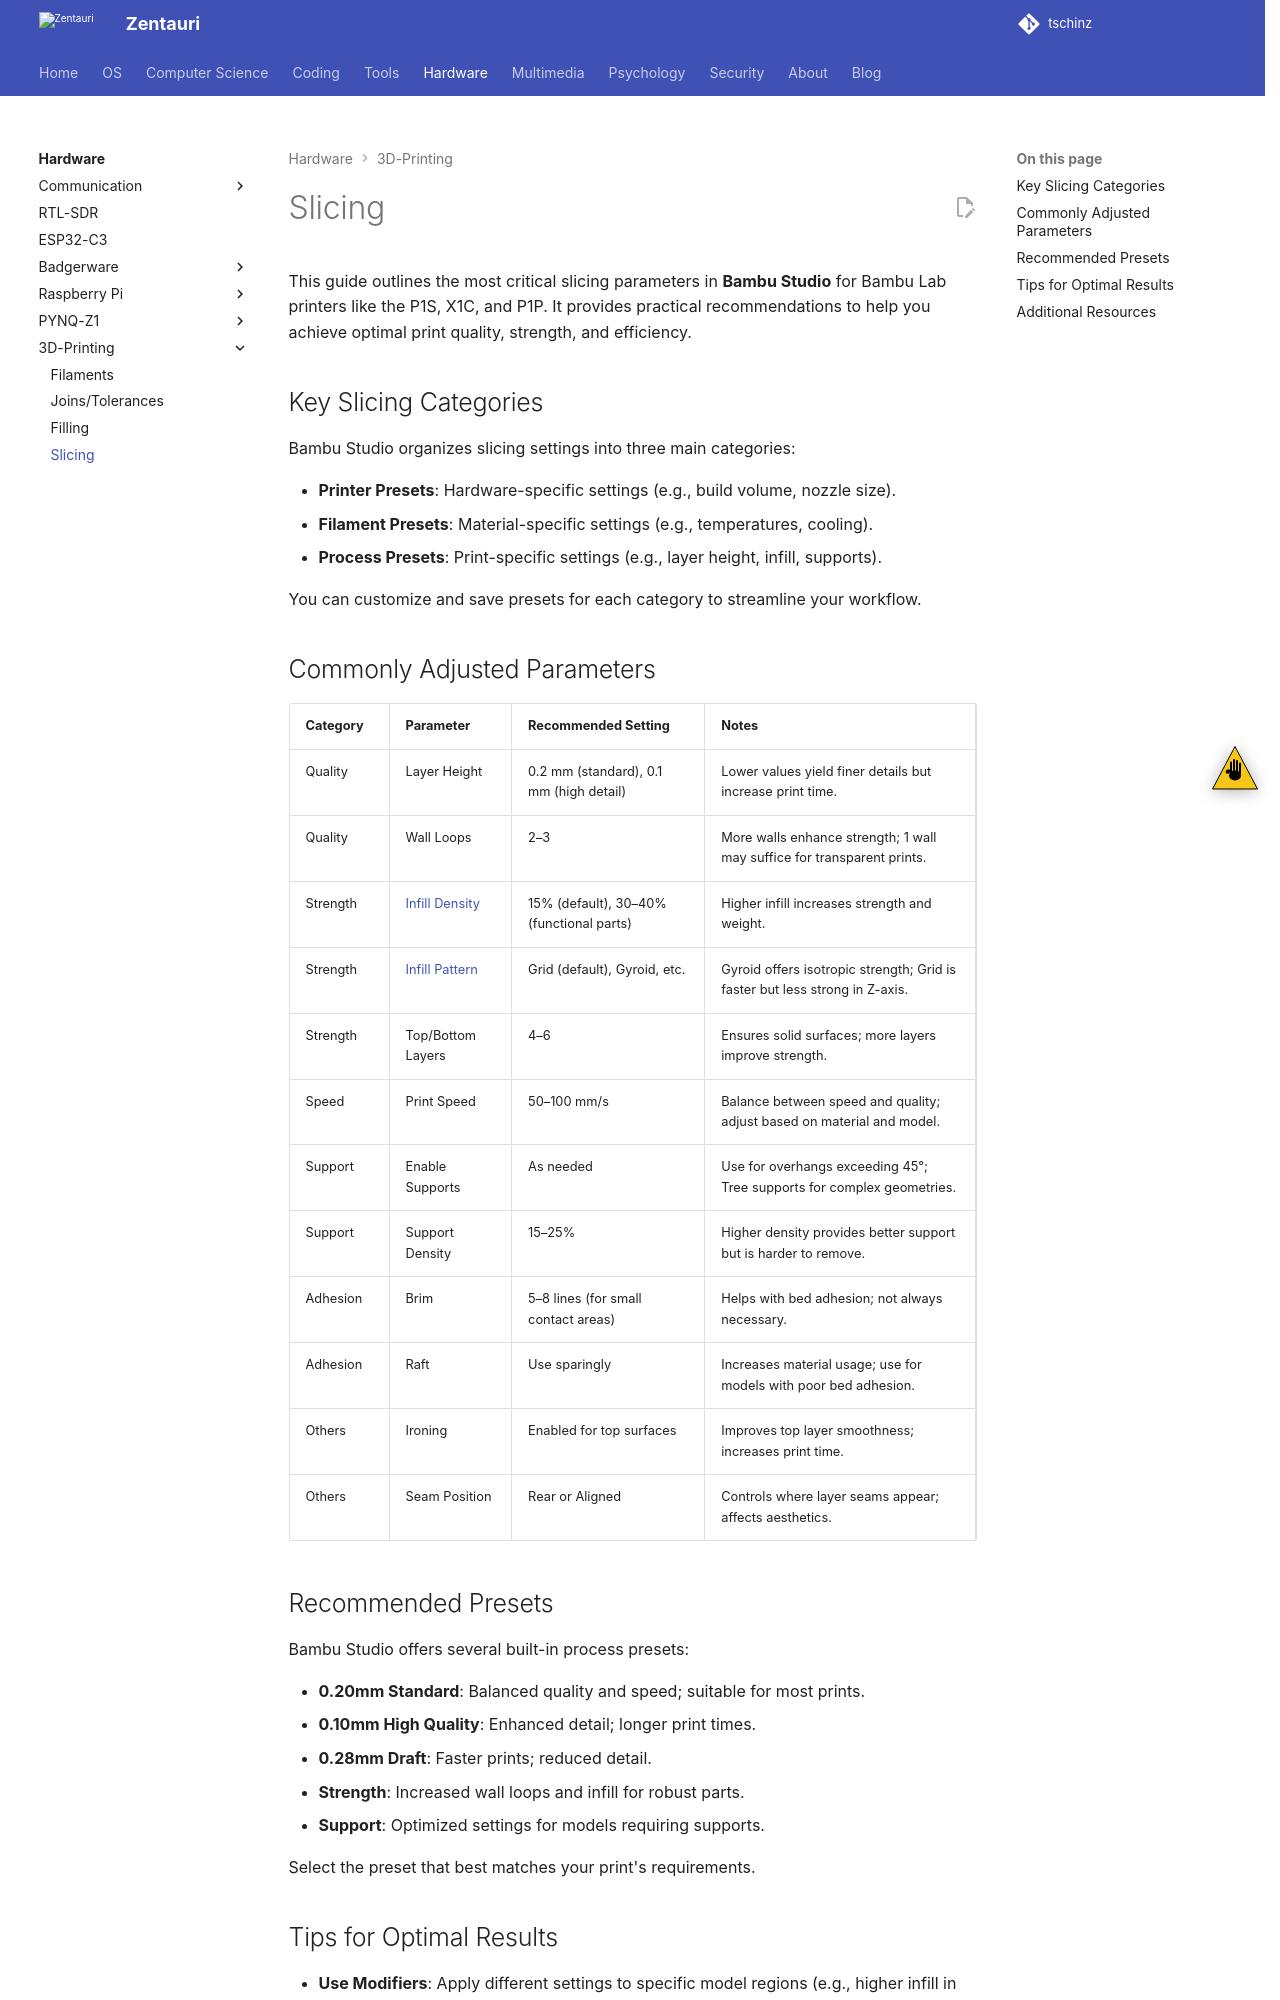

repository: tschinz/tschinz.github.io · page: hw/3d-printing/slicing.html · generator: sphinx

---
tags:
  - hardware
  - hw
  - 3d-printing
  - slicing
  - bambu studio
---

# Slicing

This guide outlines the most critical slicing parameters in **Bambu Studio** for Bambu Lab printers like the P1S, X1C, and P1P. It provides practical recommendations to help you achieve optimal print quality, strength, and efficiency.

## Key Slicing Categories

Bambu Studio organizes slicing settings into three main categories:

- **Printer Presets**: Hardware-specific settings (e.g., build volume, nozzle size).
- **Filament Presets**: Material-specific settings (e.g., temperatures, cooling).
- **Process Presets**: Print-specific settings (e.g., layer height, infill, supports).

You can customize and save presets for each category to streamline your workflow.

## Commonly Adjusted Parameters

| **Category** | **Parameter**           | **Recommended Setting**                  | **Notes**                                                                 |
|--------------|-------------------------|------------------------------------------|---------------------------------------------------------------------------|
| Quality      | Layer Height            | 0.2 mm (standard), 0.1 mm (high detail)  | Lower values yield finer details but increase print time.                 |
| Quality      | Wall Loops              | 2–3                                      | More walls enhance strength; 1 wall may suffice for transparent prints.   |
| Strength     | [Infill Density](./filling.md) | 15% (default), 30–40% (functional parts) | Higher infill increases strength and weight.                              |
| Strength     | [Infill Pattern](./filling.md) | Grid (default), Gyroid, etc.      | Gyroid offers isotropic strength; Grid is faster but less strong in Z-axis. |
| Strength     | Top/Bottom Layers       | 4–6                                      | Ensures solid surfaces; more layers improve strength.                     |
| Speed        | Print Speed             | 50–100 mm/s                              | Balance between speed and quality; adjust based on material and model.    |
| Support      | Enable Supports         | As needed                                | Use for overhangs exceeding 45°; Tree supports for complex geometries.    |
| Support      | Support Density         | 15–25%                                   | Higher density provides better support but is harder to remove.           |
| Adhesion     | Brim                    | 5–8 lines (for small contact areas)      | Helps with bed adhesion; not always necessary.                            |
| Adhesion     | Raft                    | Use sparingly                            | Increases material usage; use for models with poor bed adhesion.          |
| Others       | Ironing                 | Enabled for top surfaces                 | Improves top layer smoothness; increases print time.                      |
| Others       | Seam Position           | Rear or Aligned                          | Controls where layer seams appear; affects aesthetics.                    |
